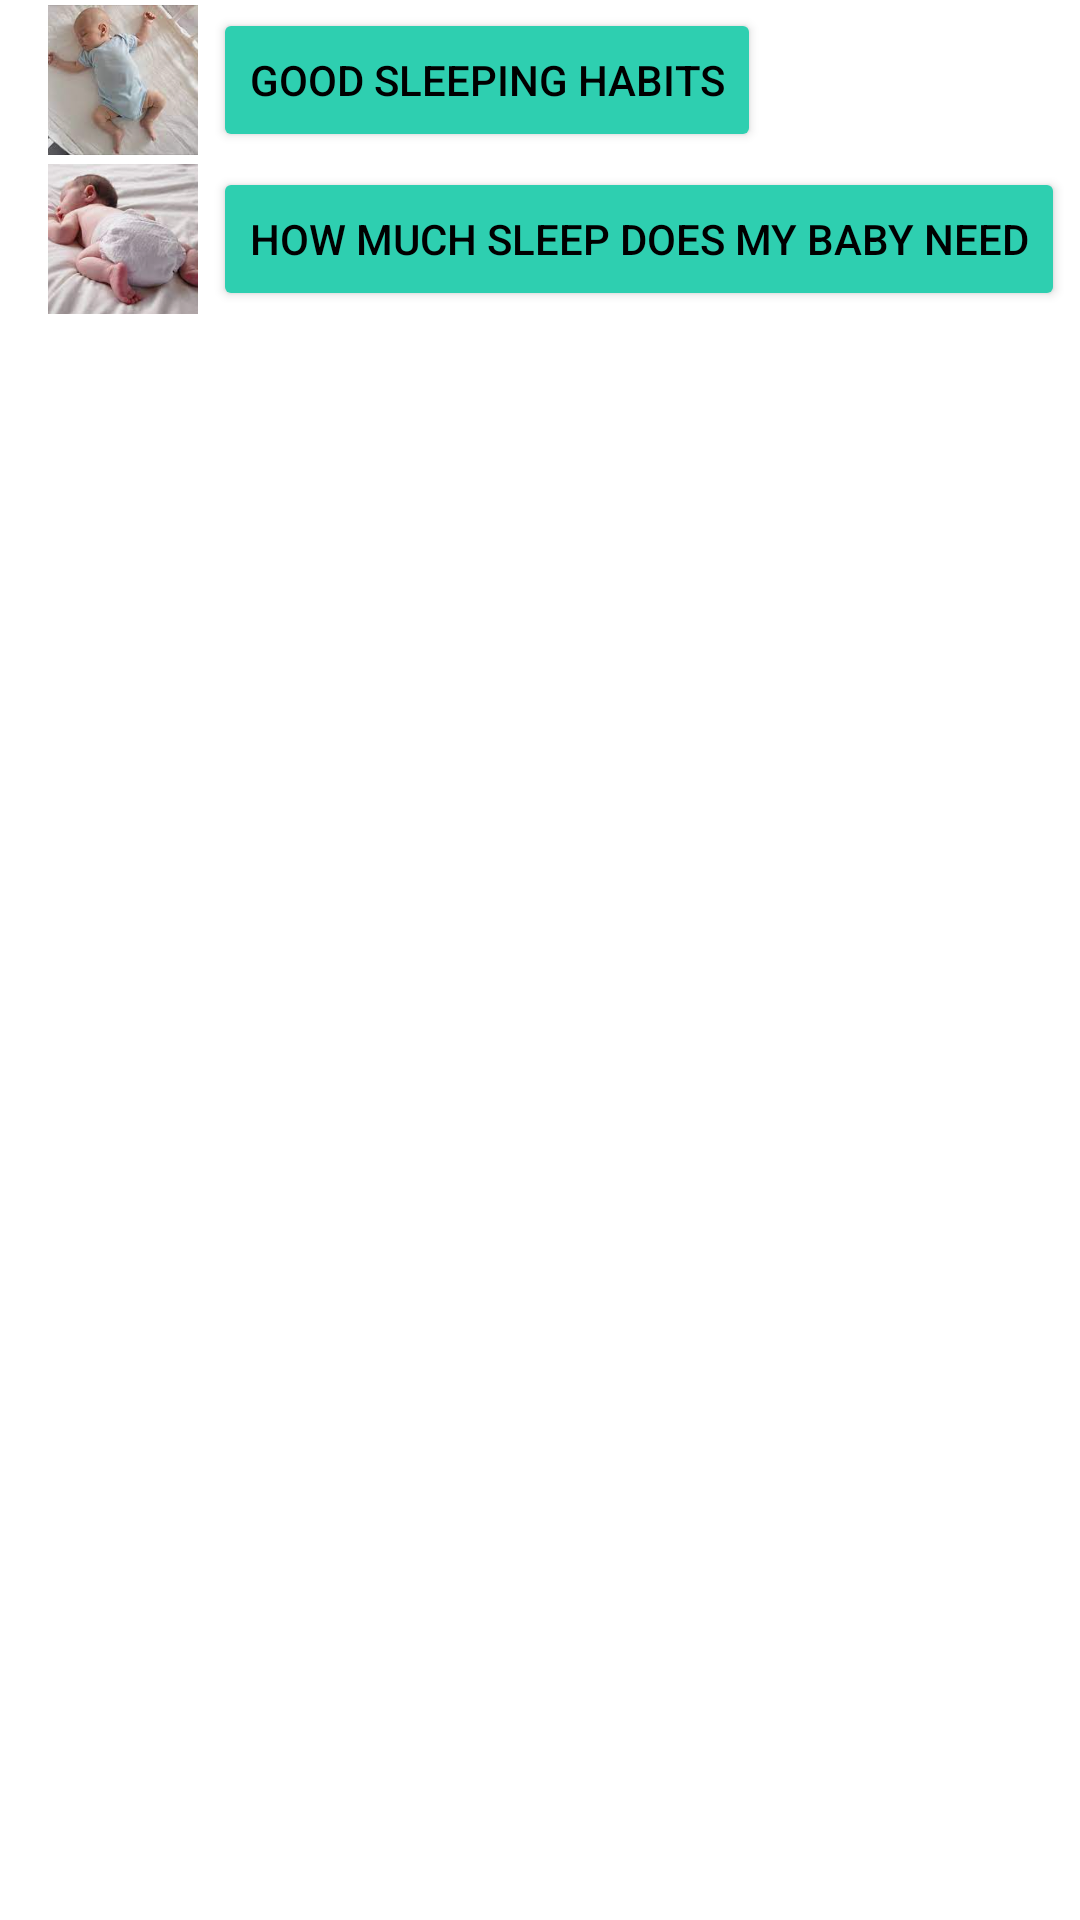

The Android layout XML behind this screen, and the referenced resources:
<!-- AndroidManifest.xml: application theme Theme.Firebasetest1 -->
<!-- res/layout/fragment_sleeping.xml -->
<?xml version="1.0" encoding="utf-8"?>
<androidx.constraintlayout.widget.ConstraintLayout xmlns:android="http://schemas.android.com/apk/res/android"
    xmlns:app="http://schemas.android.com/apk/res-auto"
    xmlns:tools="http://schemas.android.com/tools"
    android:layout_width="match_parent"
    android:layout_height="match_parent"
    tools:context=".sleepingFragment">

    <RelativeLayout
        android:id="@+id/relativelayout"
        android:layout_width="match_parent"
        android:layout_height="wrap_content"
        app:layout_constraintEnd_toEndOf="parent"
        app:layout_constraintStart_toStartOf="parent"
        app:layout_constraintTop_toTopOf="parent">

        <ScrollView
            android:id="@+id/scrollview4"
            android:layout_width="match_parent"
            android:layout_height="wrap_content">

            <LinearLayout
                android:id="@+id/linearLayout"
                android:layout_width="wrap_content"
                android:layout_height="wrap_content"
                android:orientation="vertical">


                <FrameLayout
                    android:id="@+id/idFrame"
                    android:layout_width="wrap_content"
                    android:layout_height="53dp"
                    app:layout_constraintBottom_toBottomOf="parent"
                    app:layout_constraintEnd_toEndOf="parent"
                    app:layout_constraintHorizontal_bias="0.18"
                    app:layout_constraintStart_toStartOf="parent">

                    <androidx.constraintlayout.widget.ConstraintLayout
                        android:layout_width="match_parent"
                        android:layout_height="match_parent">

                        <Button
                            android:id="@+id/button_1"
                            android:layout_width="wrap_content"
                            android:layout_height="wrap_content"
                            android:layout_margin="5dp"
                            android:backgroundTint="#2ECFB0"
                            android:text="good sleeping habits"
                            android:textColor="@color/black"
                            app:layout_constraintBottom_toBottomOf="parent"
                            app:layout_constraintEnd_toEndOf="parent"
                            app:layout_constraintHorizontal_bias="0.525"
                            app:layout_constraintStart_toEndOf="@+id/imageView6"
                            app:layout_constraintTop_toTopOf="parent" />

                        <ImageView
                            android:id="@+id/imageView6"
                            android:layout_width="50dp"
                            android:layout_height="50dp"
                            android:layout_marginStart="16dp"
                            android:scaleType="centerCrop"
                            android:src="@drawable/babysleep1"
                            app:layout_constraintBottom_toBottomOf="parent"
                            app:layout_constraintStart_toStartOf="parent"
                            app:layout_constraintTop_toTopOf="parent" />


                    </androidx.constraintlayout.widget.ConstraintLayout>
                </FrameLayout>

                <FrameLayout
                    android:id="@+id/idFrame2"
                    android:layout_width="wrap_content"
                    android:layout_height="53dp"
                    app:layout_constraintBottom_toBottomOf="parent"
                    app:layout_constraintEnd_toEndOf="parent"
                    app:layout_constraintHorizontal_bias="0.18"
                    app:layout_constraintStart_toStartOf="parent">

                    <androidx.constraintlayout.widget.ConstraintLayout
                        android:layout_width="match_parent"
                        android:layout_height="match_parent">

                        <Button
                            android:id="@+id/button_2"
                            android:layout_width="wrap_content"
                            android:layout_height="wrap_content"
                            android:layout_margin="5dp"
                            android:backgroundTint="#2ECFB0"
                            android:text="How much sleep does my baby need"
                            android:textColor="@color/black"
                            app:layout_constraintBottom_toBottomOf="parent"
                            app:layout_constraintEnd_toEndOf="parent"
                            app:layout_constraintHorizontal_bias="0.525"
                            app:layout_constraintStart_toEndOf="@+id/imageView7"
                            app:layout_constraintTop_toTopOf="parent" />

                        <ImageView
                            android:id="@+id/imageView7"
                            android:layout_width="50dp"
                            android:layout_height="50dp"
                            android:layout_marginStart="16dp"
                            android:scaleType="centerCrop"
                            android:src="@drawable/babysleep2"
                            app:layout_constraintBottom_toBottomOf="parent"
                            app:layout_constraintStart_toStartOf="parent"
                            app:layout_constraintTop_toTopOf="parent" />


                    </androidx.constraintlayout.widget.ConstraintLayout>
                </FrameLayout>



            </LinearLayout>
        </ScrollView>
    </RelativeLayout>

</androidx.constraintlayout.widget.ConstraintLayout>
<!-- resources referenced by this layout -->
<resources>
  <!-- drawable babysleep1: png bitmap (drawable, 289413 bytes) -->
  <!-- drawable babysleep2: png bitmap (drawable, 295270 bytes) -->
  <style name="Theme.Firebasetest1" parent="Theme.MaterialComponents.DayNight.NoActionBar">
          
          <item name="colorPrimary">#2ECFB0</item>
          <item name="colorPrimaryVariant">@color/purple_700</item>
          <item name="colorOnPrimary">@color/white</item>
          
          <item name="colorSecondary">@color/teal_200</item>
          <item name="colorSecondaryVariant">@color/teal_700</item>
          <item name="colorOnSecondary">@color/black</item>
          
          <item name="android:statusBarColor">#2ECFB0</item>
          
      </style>
  <!-- not gathered from this repository: default colours our renderer supplied (Android Studio template values) -->
  <color name="purple_700">#FF3700B3</color>
  <color name="teal_200">#FF03DAC5</color>
  <color name="teal_700">#FF018786</color>
  <color name="black">#FF000000</color>
  <color name="white">#FFFFFFFF</color>
</resources>
